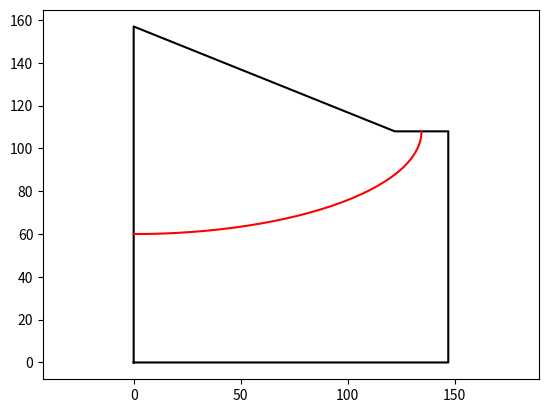

This figure's Python source:
import numpy as np
import matplotlib.pyplot as plt

wall_path = [
    [0, 0],
    [12*12+3, 0],
    [12*12+3, 9*12],
    [12*12+3 - (2*12+1), 9*12],
    [0, 13*12+1],
    [0, 0],
]

x0 = 12*12+3 - (2*12+1)/2  # horizontal middle of horizontal ceiling segment
y0 = 9*12  # height of horizontal ceiling segment
x_interval_inches = 6
ellipse_bottom_height_from_floor = 5*12

def main():
    # vertices on the walls
    el = Ellipse(center=[0*12, y0], a=x0-(0*12), b=y0-ellipse_bottom_height_from_floor)
    epath = el.parametric_path(t0=3/2*np.pi, t1=2*np.pi, n=32)

    # one vertex on the horizontal ceiling segment
    # el = Ellipse(center=[2*12, y0], a=x0-(2*12), b=5*12)
    # epath = el.parametric_path(t0=1.43*np.pi, t1=2*np.pi, n=32)

    # print out measurements at equal x-intervals
    f = el.function(sign=-1)
    xmax = el.center[0] + el.a
    print('  x y')

    for x in np.arange(0, xmax, x_interval_inches):
        print('%3.0f %3f' % (x, f(x)))

    if x != xmax:
        print('%3.f %3f' % (xmax, f(xmax)))

    # plot
    f1, f2 = el.foci()
    plt.figure()
    plt.plot(*zip(*wall_path), 'k-')
    plt.plot(*zip(*epath), 'r-')
    # plt.plot([f1[0], f2[0]], [f1[1], f2[1]], 'r.')
    plt.axis('equal')
    plt.show()


class Ellipse(object):
    def __init__(self, **kwargs):
        self.center = kwargs['center']
        if 'a' in kwargs and 'b' in kwargs:
            self._init_a_b(**kwargs)

    def __repr__(self):
        return '<Ellipse (x %+s)/(%s) ^2 + (y %+s)/(%s) ^2 = 1>' % (-self.center[0], self.a, -self.center[1], self.b)

    def _init_a_b(self, **kwargs):
        self.a = kwargs['a']
        self.b = kwargs['b']

    def parametric_path(self, n=128, t0=None, t1=None):
        # returns an nx2 array representing a parametric path of an arc of the ellipse
        t0 = t0 or 0
        t1 = t1 or 2*np.pi
        t = np.linspace(t0, t1, n)
        x = self.a * np.cos(t) + self.center[0]
        y = self.b * np.sin(t) + self.center[1]
        return np.vstack((x, y)).T

    def function(self, sign=1):
        # returns a function f(x) representing the ellipse
        def f(x):
            return sign*self.b * np.sqrt(1 - ((x-self.center[0])/(self.a)) ** 2) + self.center[1]
        return f

    def foci(self):
        # assumes a is the semi-major axis
        c = np.sqrt(self.a**2 - self.b**2)
        return [self.center[0]+c, self.center[1]], [self.center[0]-c, self.center[1]]

    def eccentricity(self):
        return np.sqrt(1-self.b**2/self.a**2)



main()
